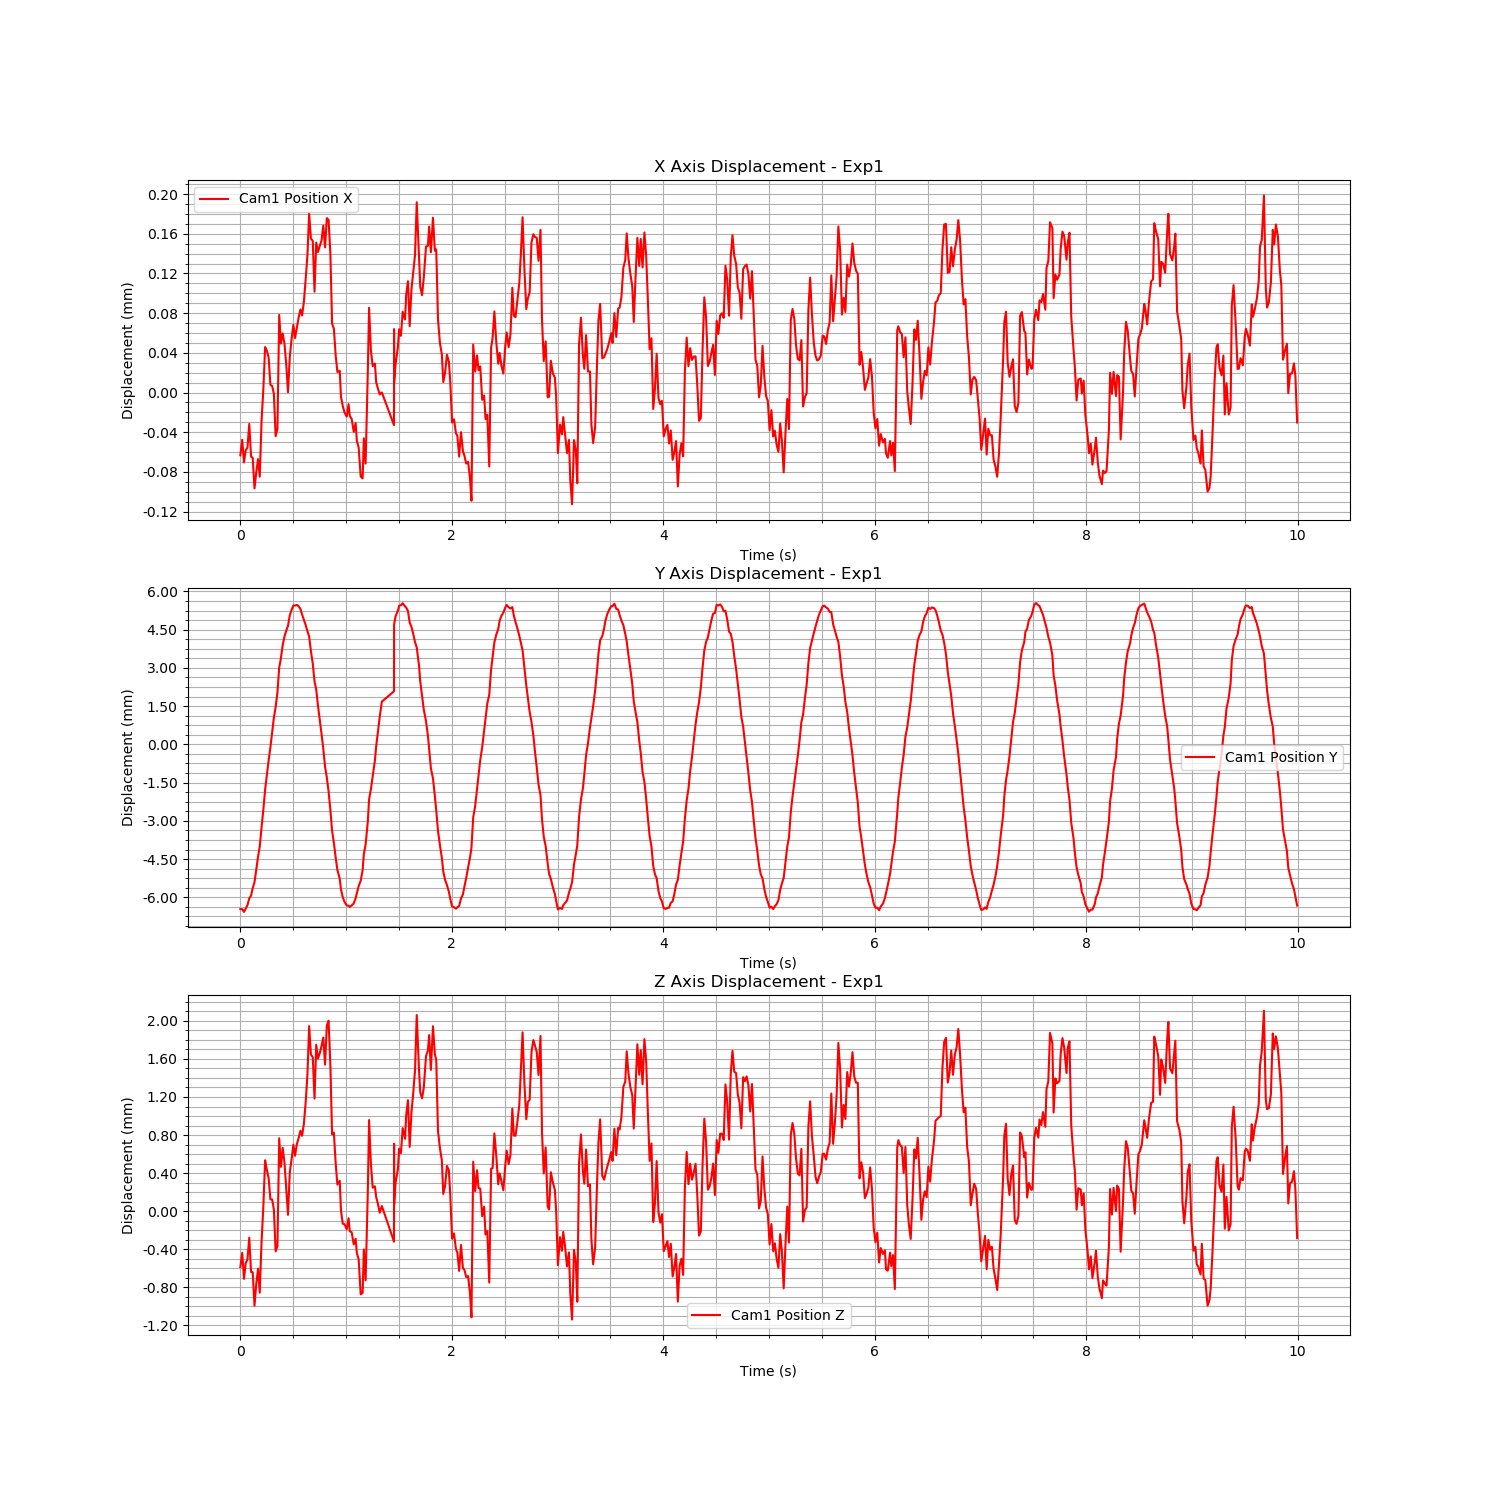

The file beside this chart, header and first rows:
Time (s), Cam1 Fiducial ID, Cam1 Position X, Cam1 Position Y, Cam1 Position Z, Cam1 Rotation X, Cam1 Rotation Y, Cam1 Rotation Z, Cam1 Rotation W
1724865499, 0, -6.323052983840109e-05, -0.006464, -0.0005861, 0.001128, 0.001324, -0.0001584, 1
1724865499, 0, -4.7618411837078163e-05, -0.006466, -0.0004367, -0.0003759, 0.001287, -5.4419675538165834e-05, 1
1724865499, 0, -7.046472745817308e-05, -0.006573, -0.0007101, -0.001149, 0.0008703, 6.131230268421077e-05, 1
1724865499, 0, -5.8163591686919206e-05, -0.006449, -0.0005487, -0.001983, 0.0008347, 0.0001038, 1
1724865499, 0, -5.549277137068769e-05, -0.006312, -0.0005053, -0.001641, 0.0004896, 0.0001058, 1
1724865499, 0, -3.161206026198265e-05, -0.00604, -0.0002777, -0.001675, 0.0003432, 0.0002125, 1
1724865499, 0, -6.444410999705589e-05, -0.005937, -0.0006382, -0.000333, 0.0004944, 0.0001461, 1
1724865499, 0, -6.586986982511481e-05, -0.005634, -0.0006404, 0.0006048, 0.000248, 0.0001912, 1
1724865499, 0, -9.660667053366298e-05, -0.005415, -0.0009926, 0.001905, -0.0008322, 0.0003432, 1
1724865499, 0, -8.007418253097892e-05, -0.004915, -0.0007593, 0.002867, -0.0006572, 0.0003548, 1
1724865499, 0, -6.711970195813961e-05, -0.004405, -0.0006037, 0.003616, -0.0001686, 0.0002254, 1
1724865499, 0, -8.479746045761843e-05, -0.004007, -0.0008551, 0.004247, -0.0005929, 0.0001277, 1
1724865499, 0, -2.916605443930026e-05, -0.003266, -0.0003287, 0.004699, -0.0001397, -0.0003104, 1
1724865499, 0, 3.95653797588644e-06, -0.002551, 5.542053974607327e-05, 0.005037, 0.000809, -0.0006059, 1
1724865499, 0, 4.5834381241599476e-05, -0.001778, 0.0005354, 0.005191, 0.002225, -0.0007617, 1
1724865499, 0, 4.227746592121041e-05, -0.001213, 0.0004358, 0.005666, 0.00179, -0.0006053, 1
1724865499, 0, 3.552060234946002e-05, -0.0006334, 0.0003493, 0.005694, 0.001629, -0.0005471, 1
1724865499, 0, 7.72267305703485e-06, -0.0001138, 0.0001239, 0.005726, 0.0003652, -0.0004172, 1
1724865499, 0, 6.562117767647966e-06, 0.0004984, 0.0001239, 0.0054, -6.503654218402403e-05, -0.0003503, 1
1724865499, 0, -1.4264586361788865e-06, 0.001052, 1.6550921895728185e-05, 0.005724, 9.89290718845245e-05, -3.9098472299085574e-05, 1
1724865499, 0, -4.3963445551714087e-05, 0.001457, -0.0004214, 0.005152, -0.00181, 0.0003337, 1
1724865499, 0, -3.614421630134547e-05, 0.002036, -0.0003652, 0.005223, -0.0007511, 8.988807148920799e-05, 1
1724865499, 0, 7.819726719749857e-05, 0.003011, 0.0007668, 0.004027, 0.001109, -0.0005236, 1
1724865499, 0, 4.933117155439972e-05, 0.003374, 0.0004664, 0.003163, 0.000215, -0.000453, 1
1724865499, 0, 5.950322810137803e-05, 0.003898, 0.0006652, 0.002703, 0.0005232, -0.0003913, 1
1724865499, 0, 4.9182210408494594e-05, 0.004231, 0.0005088, 0.002344, 0.0005281, -0.0006117, 1
1724865499, 0, 2.7581960058134997e-05, 0.004465, 0.0002231, 0.001788, -0.0003887, -0.000403, 1
1724865499, 0, 2.7197750879503253e-07, 0.004649, -3.7346400794762536e-05, 0.0008536, -0.0004921, -0.0001667, 1
1724865499, 0, 3.5421190286086264e-05, 0.005054, 0.000404, 0.0002915, 0.0002757, -0.0002007, 1
1724865499, 0, 5.417962598052787e-05, 0.005281, 0.0005473, 0.0002325, 0.00065, -0.0003514, 1
1724865499, 0, 6.83185966138556e-05, 0.005448, 0.0006987, 0.0001506, 0.0009092, -0.0002949, 1
1724865499, 0, 5.492407499529646e-05, 0.005444, 0.0005826, 0.0009253, 0.001106, -0.0004515, 1
1724865499, 0, 6.535890747426538e-05, 0.005471, 0.000704, 0.001831, 0.001643, -0.0005676, 1
1724865499, 0, 7.546129768878226e-05, 0.005419, 0.0007679, 0.003379, 0.001453, -0.000673, 1
1724865499, 0, 8.371815181327959e-05, 0.005312, 0.0008464, 0.005316, 0.002307, -0.0008853, 1
1724865499, 0, 7.767083096302192e-05, 0.005095, 0.0007922, 0.007741, 0.002343, -0.001016, 1
1724865499, 0, 9.116589664012666e-05, 0.004892, 0.0009166, 0.00956, 0.002465, -0.00119, 1
1724865499, 0, 0.0001146, 0.004675, 0.001145, 0.01225, 0.003296, -0.001239, 0.9999
1724865499, 0, 0.000139, 0.004434, 0.001442, 0.01442, 0.003936, -0.001424, 0.9999
1724865499, 0, 0.0001803, 0.004228, 0.001945, 0.01654, 0.004178, -0.001802, 0.9999
1724865499, 0, 0.0001551, 0.003661, 0.001646, 0.01916, 0.004009, -0.001894, 0.9998
1724865499, 0, 0.0001529, 0.003165, 0.001618, 0.02123, 0.004158, -0.001556, 0.9998
1724865499, 0, 0.0001016, 0.00247, 0.001183, 0.02239, 0.002488, -0.001098, 0.9997
1724865499, 0, 0.0001511, 0.002144, 0.001749, 0.02369, 0.004424, -0.001336, 0.9997
1724865499, 0, 0.0001416, 0.001518, 0.001602, 0.02469, 0.004816, -0.001733, 0.9997
1724865499, 0, 0.0001479, 0.0009547, 0.001663, 0.02526, 0.005208, -0.002089, 0.9997
1724865499, 0, 0.0001533, 0.0003919, 0.001737, 0.02585, 0.005756, -0.002308, 0.9996
1724865499, 0, 0.0001682, -0.0001679, 0.001823, 0.0251, 0.006517, -0.002338, 0.9997
1724865499, 0, 0.0001462, -0.0008734, 0.00154, 0.02533, 0.005839, -0.002275, 0.9997
1724865499, 0, 0.0001758, -0.001302, 0.001951, 0.02441, 0.006224, -0.002392, 0.9997
1724865499, 0, 0.0001739, -0.00185, 0.002001, 0.02311, 0.006133, -0.002043, 0.9997
1724865499, 0, 0.0001392, -0.002586, 0.001528, 0.02159, 0.005079, -0.001879, 0.9998
1724865500, 0, 6.938852704655392e-05, -0.003389, 0.0008063, 0.02028, 0.004047, -0.001179, 0.9998
1724865500, 0, 6.432591209598943e-05, -0.003864, 0.0008258, 0.01839, 0.003275, -0.0008063, 0.9998
1724865500, 0, 3.766736054350926e-05, -0.004436, 0.0005078, 0.01574, 0.002755, -0.0007913, 0.9999
1724865500, 0, 2.0701106715146533e-05, -0.004928, 0.0002798, 0.01342, 0.002464, -0.0007492, 0.9999
1724865500, 0, 2.1910515228084784e-05, -0.005268, 0.0003204, 0.01073, 0.003127, -0.0008314, 0.9999
1724865500, 0, -3.9730847188890025e-06, -0.005688, 1.1421821656718419e-05, 0.007877, 0.002706, -0.0006811, 1
1724865500, 0, -1.3465527452113955e-05, -0.005989, -0.0001307, 0.005765, 0.002385, -0.0004981, 1
1724865500, 0, -1.9856908051711736e-05, -0.006176, -0.0001353, 0.002887, 0.001644, -0.0003189, 1
... 540 more rows
